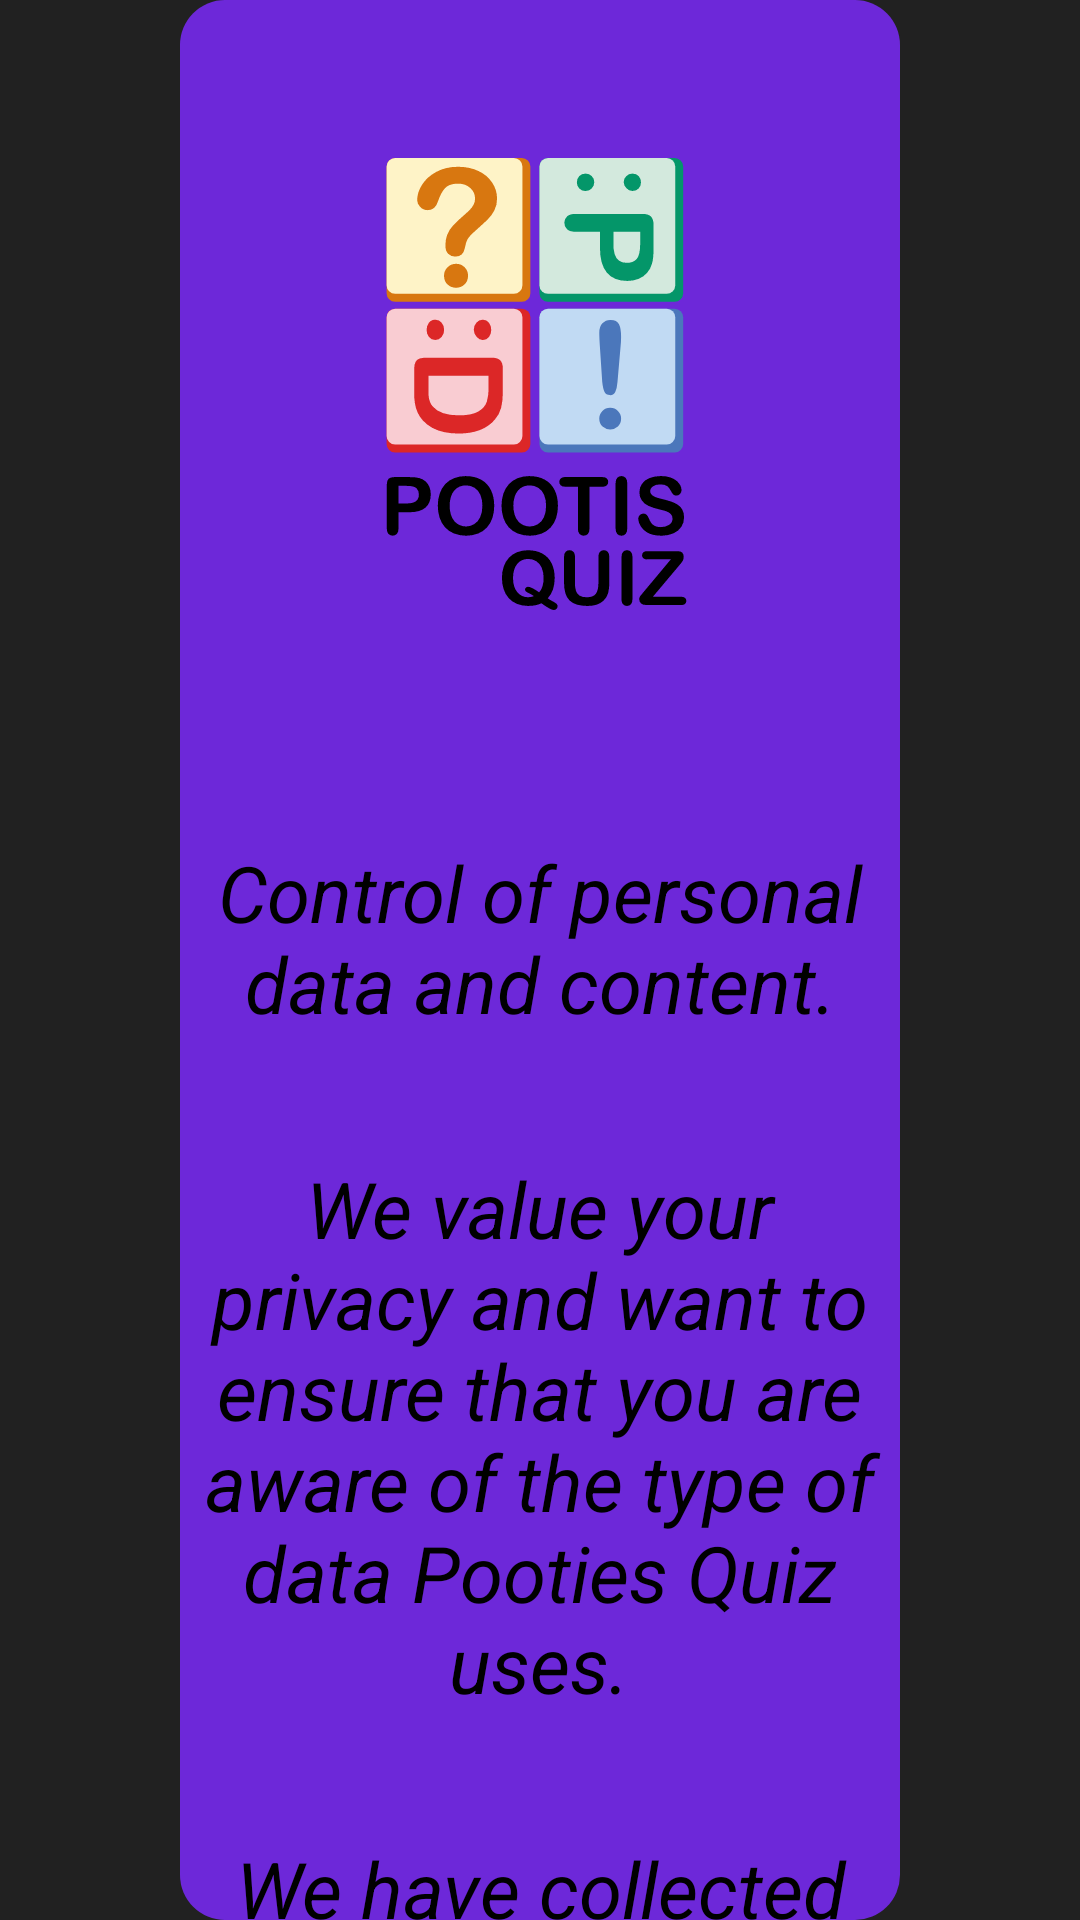

Reconstruct the res/layout file that produces this screen, plus the resources it refers to.
<!-- AndroidManifest.xml: application theme Theme.Quiz -->
<!-- res/layout/fragment_terms.xml -->
<?xml version="1.0" encoding="utf-8"?>
<FrameLayout xmlns:android="http://schemas.android.com/apk/res/android"
    xmlns:app="http://schemas.android.com/apk/res-auto"
    xmlns:tools="http://schemas.android.com/tools"
    android:layout_width="match_parent"
    android:layout_height="match_parent"
    android:background="@color/background"

    tools:context=".view.TermsFragment">

    <androidx.constraintlayout.widget.ConstraintLayout
        android:layout_width="match_parent"
        android:layout_height="match_parent">

        <View
            android:id="@+id/view3"
            android:layout_width="0dp"
            android:layout_height="0dp"
            android:layout_marginStart="60dp"
            android:layout_marginEnd="60dp"
            android:background="@drawable/buttons"
            android:backgroundTint="#6d28d9"
            app:layout_constraintBottom_toBottomOf="parent"
            app:layout_constraintEnd_toEndOf="parent"
            app:layout_constraintStart_toStartOf="parent"
            app:layout_constraintTop_toTopOf="parent" />

        <ScrollView
            android:id="@+id/scrollView2"
            android:layout_width="match_parent"
            android:layout_height="match_parent"
            android:scrollbars="none"
            app:layout_constraintBottom_toBottomOf="parent"
            app:layout_constraintEnd_toEndOf="parent"
            app:layout_constraintStart_toStartOf="parent"
            app:layout_constraintTop_toTopOf="parent">

            <LinearLayout
                android:layout_width="match_parent"
                android:layout_height="wrap_content"
                android:orientation="vertical">

                <androidx.constraintlayout.widget.ConstraintLayout
                    android:layout_width="match_parent"
                    android:layout_height="match_parent">

                    <ImageView
                        android:id="@+id/logo_view4"
                        android:layout_width="200dp"
                        android:layout_height="200dp"
                        android:layout_gravity="center|top"
                        android:layout_marginTop="20dp"
                        android:contentDescription="@string/afa"
                        android:scaleType="centerInside"
                        app:layout_constraintEnd_toEndOf="parent"
                        app:layout_constraintStart_toStartOf="parent"
                        app:layout_constraintTop_toTopOf="parent"
                        app:srcCompat="@drawable/logo_final_01"
                        tools:ignore="ImageContrastCheck" />

                    <TextView
                        android:id="@+id/textView"
                        android:layout_width="240dp"
                        android:layout_height="0dp"
                        android:layout_marginStart="10dp"
                        android:layout_marginTop="60dp"
                        android:layout_marginEnd="10dp"
                        android:gravity="center"
                        android:text="@string/termsLine1"
                        android:textAlignment="center"
                        android:textColor="@color/black"
                        android:textSize="26sp"
                        android:textStyle="italic"
                        app:layout_constraintEnd_toEndOf="parent"
                        app:layout_constraintStart_toStartOf="parent"
                        app:layout_constraintTop_toBottomOf="@+id/logo_view4" />

                    <TextView
                        android:id="@+id/textView3"
                        android:layout_width="240dp"
                        android:layout_height="0dp"
                        android:layout_marginStart="10dp"
                        android:layout_marginTop="40dp"
                        android:layout_marginEnd="10dp"
                        android:text="@string/termsLine3"
                        android:textAlignment="center"
                        android:textColor="@color/black"
                        android:textSize="26sp"
                        android:textStyle="italic"
                        app:layout_constraintEnd_toEndOf="parent"
                        app:layout_constraintStart_toStartOf="parent"
                        app:layout_constraintTop_toBottomOf="@+id/textView6" />

                    <TextView
                        android:id="@+id/textView6"
                        android:layout_width="240dp"
                        android:layout_height="0dp"
                        android:layout_marginStart="10dp"
                        android:layout_marginTop="40dp"
                        android:layout_marginEnd="10dp"
                        android:text="@string/termsLine2"
                        android:textAlignment="center"
                        android:textColor="@color/black"
                        android:textSize="26sp"
                        android:textStyle="italic"
                        app:layout_constraintEnd_toEndOf="parent"
                        app:layout_constraintHorizontal_bias="0.497"
                        app:layout_constraintStart_toStartOf="parent"
                        app:layout_constraintTop_toBottomOf="@+id/textView" />

                    <TextView
                        android:id="@+id/textView7"
                        android:layout_width="240dp"
                        android:layout_height="0dp"
                        android:layout_marginStart="10dp"
                        android:layout_marginTop="40dp"
                        android:layout_marginEnd="10dp"
                        android:text="@string/termsLine4"
                        android:textAlignment="center"
                        android:textColor="@color/black"
                        android:textSize="26sp"
                        android:textStyle="italic"
                        app:layout_constraintEnd_toEndOf="parent"
                        app:layout_constraintStart_toStartOf="parent"
                        app:layout_constraintTop_toBottomOf="@+id/textView3" />

                    <TextView
                        android:id="@+id/textView8"
                        android:layout_width="200dp"
                        android:layout_height="0dp"
                        android:layout_marginStart="10dp"
                        android:layout_marginTop="40dp"
                        android:layout_marginEnd="10dp"
                        android:text="@string/termsLine5"
                        android:textAlignment="center"
                        android:textColor="@color/black"
                        android:textSize="26sp"
                        android:textStyle="italic"
                        app:layout_constraintEnd_toEndOf="parent"
                        app:layout_constraintHorizontal_bias="0.497"
                        app:layout_constraintStart_toStartOf="parent"
                        app:layout_constraintTop_toBottomOf="@+id/textView7" />

                    <Button
                        android:id="@+id/btnAccept"
                        android:layout_width="wrap_content"
                        android:layout_height="60dp"
                        android:layout_marginTop="25dp"
                        android:layout_marginBottom="10dp"
                        android:backgroundTint="#f3e8ff"
                        android:text="@string/accept"
                        android:textAlignment="center"
                        android:textColor="@color/black"
                        android:textSize="16sp"
                        android:textStyle="bold"
                        app:cornerRadius="25dp"
                        app:layout_constraintBottom_toBottomOf="parent"
                        app:layout_constraintEnd_toEndOf="parent"
                        app:layout_constraintStart_toStartOf="parent"
                        app:layout_constraintTop_toBottomOf="@+id/textView8"
                        app:strokeColor="@color/black"
                        app:strokeWidth="3dp"
                        tools:ignore="DuplicateSpeakableTextCheck,TextContrastCheck" />

                </androidx.constraintlayout.widget.ConstraintLayout>

            </LinearLayout>
        </ScrollView>

    </androidx.constraintlayout.widget.ConstraintLayout>
</FrameLayout>
<!-- resources referenced by this layout -->
<resources>
  <color name="background">#212121</color>
  <color name="black">#FF000000</color>
  <!-- drawable buttons (drawable) -->
  <?xml version="1.0" encoding="utf-8"?>
  <shape xmlns:android="http://schemas.android.com/apk/res/android">
      <corners android:radius="15dp"/>
      <solid android:color="@color/button"/>
  </shape>
  <!-- drawable logo_final_01: vector/xml drawable (drawable, 12555 chars, omitted) -->
  <string name="accept">I Accept!</string>
  <string name="afa">afa</string>
  <string name="termsLine1">Control of personal data and content.</string>
  <string name="termsLine2">We value your privacy and want to ensure that you are aware of the type of data Pooties Quiz uses.</string>
  <string name="termsLine3">We have collected some information about you, such as your name for display in your profile, email for login.</string>
  <string name="termsLine4">Please read our privacy policy below for more details.</string>
  <string name="termsLine5">By clicking on Accept, you agree to our Terms and Conditions and our Privacy Policy.</string>
  <style name="Theme.Quiz" parent="Theme.MaterialComponents.DayNight.NoActionBar">
          
          <item name="colorPrimary">@color/button</item>
          <item name="colorPrimaryVariant">@color/background</item>
          <item name="colorOnPrimary">@color/white</item>
          
          <item name="colorSecondary">@color/button</item>
          <item name="colorSecondaryVariant">@color/background</item>
          <item name="colorOnSecondary">@color/white</item>
          
          <item name="android:statusBarColor">?attr/colorPrimaryVariant</item>
          
          
          <item name="android:windowActivityTransitions">true</item>
          
          <item name="android:windowEnterTransition">@transition/trans_anim</item>
          <item name="android:windowExitTransition">@transition/trans_anim</item>
  
      </style>
  <color name="button">#4B77BB</color>
  <color name="white">#FFFFFFFF</color>
</resources>
